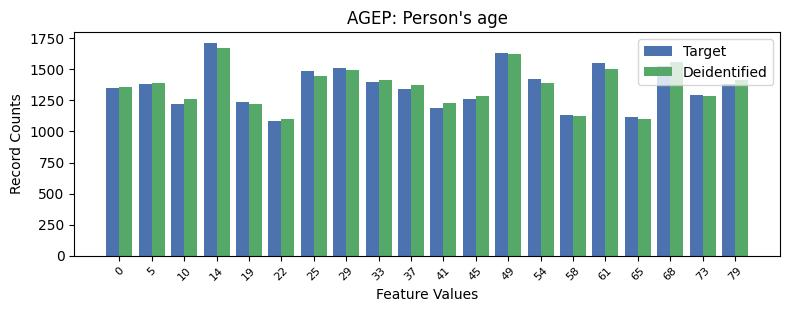

The table this chart was drawn from, first rows:
, AGEP, count_target, count_deidentified
0, 3, 1716, 1670
1, 12, 1630, 1627
2, 15, 1550, 1502
3, 17, 1531, 1561
4, 7, 1511, 1493
5, 6, 1488, 1451
6, 13, 1419, 1387
7, 8, 1402, 1413
8, 19, 1381, 1413
9, 1, 1381, 1388
10, 0, 1353, 1357
11, 9, 1344, 1371
12, 18, 1295, 1289
13, 11, 1263, 1289
14, 4, 1240, 1222
15, 2, 1225, 1259
16, 10, 1192, 1230
17, 14, 1132, 1124
18, 16, 1118, 1104
19, 5, 1082, 1103
